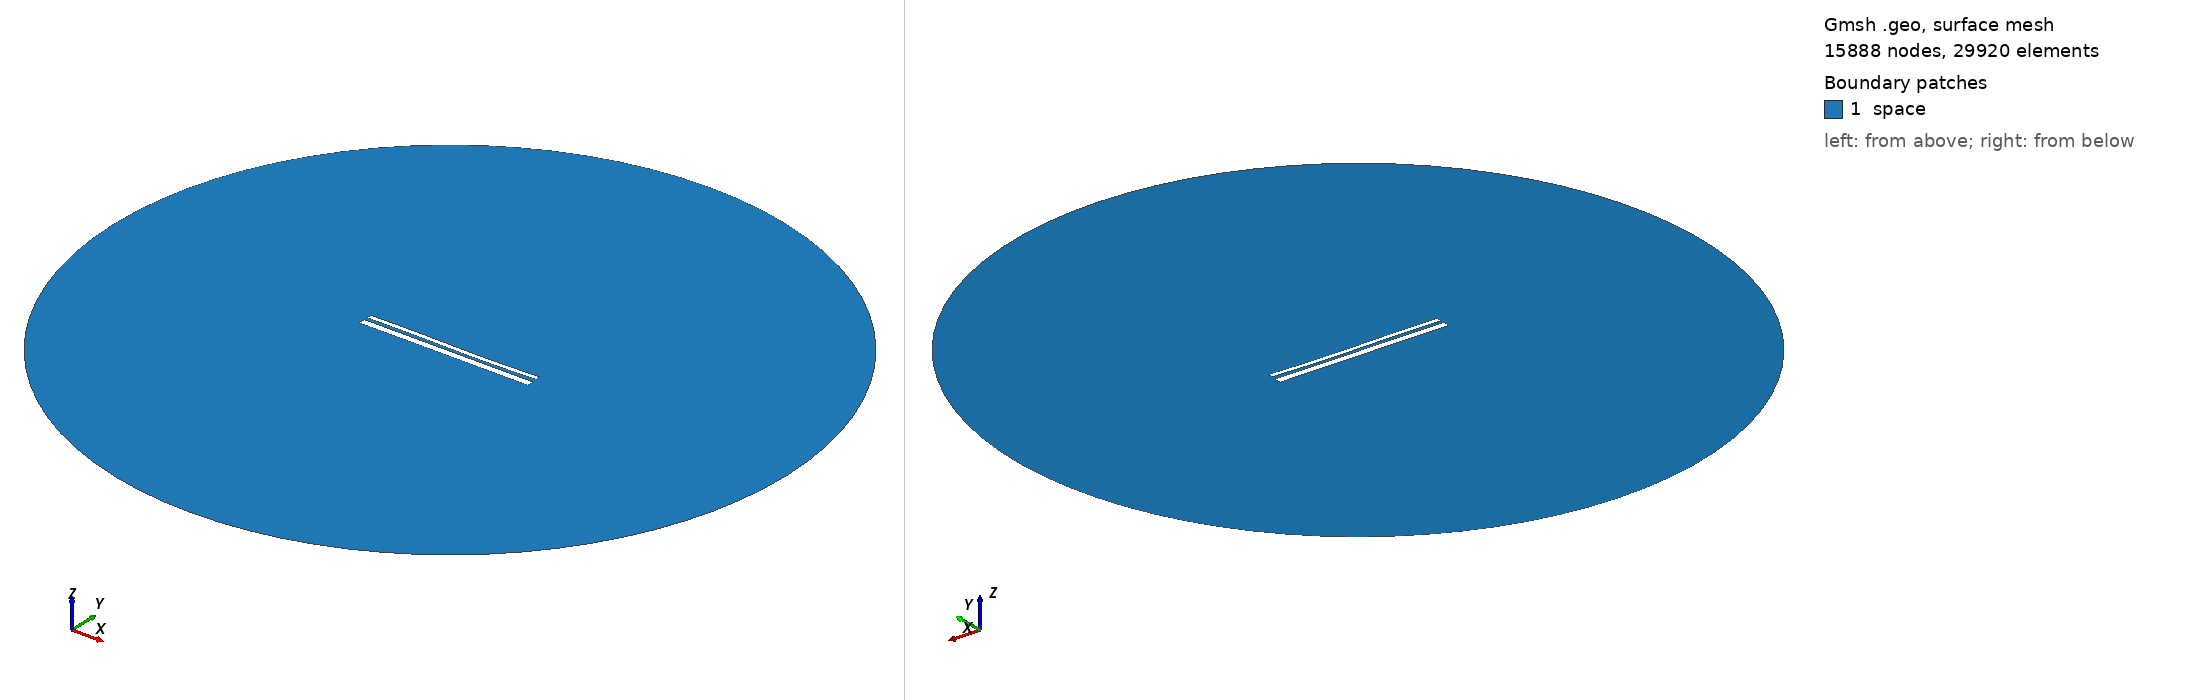

Gmsh geometry script, surface-meshed: 15888 nodes, 29920 surface elements. Boundary patches (legend numbers): 1 space. Left view from above one corner, right view from below the opposite corner. Legend entries are the model's physical surfaces. The drawing asked Gmsh for element sizes between 1% and 20% of the model's largest extent; the script's own settings can give other sizes.

=== 1655.geo (drawn) ===
//---------------------------------------
// Geometry kernel
//---------------------------------------

SetFactory("OpenCASCADE");



//---------------------------------------
// Parameters of the geometry
//---------------------------------------

// Overetch of the upper plate
overetch = 0.5;

// Distance between the plates
distance = 1.5;

// Discretization over the x axis (for the deformation)
nx = 50; 

// Length of the plate
L = 100 - overetch; 

// Number of modes
n = 4; 

// 1st mode coefficient
coeff(1) = 0.0;
beta(1) = 0.596864 * 3.1415926535 / L;

// 2nd mode coefficient
coeff(2) = -0.15;
beta(2) = 1.49418 * 3.1415926535 / L;

// 3rd mode coefficient
coeff(3) = 0.15;
beta(3) = 2.50025 * 3.1415926535 / L;

// 4th mode coefficient
coeff(4) = 0.0;
beta(4) = 3.49999 * 3.1415926535 / L;



//---------------------------------------
// Upper plate (deformed rectangle)
//---------------------------------------

// Coordiantes of the upper plate
xmin = -50;
xmax = 50 - overetch;

// Height of the upper plate
yheight = 4 - 2 * overetch;

// Indexes of the points
UpperID[] = {};
LowerID[] = {};
LeftID[] = {};
RightID[] = {};

// Point index
p = 1;

// Horizontal edges
For i In {1:nx}
    x = xmin + (i-1)*(xmax - xmin)/(nx-1);

    y_bottom = distance / 2 + overetch;
    For j In {1:n}
        C = (Cosh(beta(j)*L) + Cos(beta(j)*L)) / (Sinh(beta(j)*L) + Sin(beta(j)*L));
        y_bottom  = y_bottom + coeff(j) * (Cosh(beta(j)*(x+50)) - Cos(beta(j)*(x+50)) - C * (Sinh(beta(j)*(x+50)) - Sin(beta(j)*(x+50))));
    EndFor

    y_top = y_bottom + yheight;

    Point(p) = {x, y_top, 0, 1.0};
    UpperID[i] = p;
    p = p + 1;

    Point(p) = {x, y_bottom, 0, 1.0};
    LowerID[i] = p;
    p = p + 1;
EndFor

// Create point lists
UpperPts[] = {}; LowerPts[] = {};
For i In {1:nx}
  UpperPts[] += {UpperID[i]};
  LowerPts[] += {LowerID[i]};
EndFor

// Build splines
Spline(1) = {UpperPts[]};
Spline(2) = {LowerPts[]};
Line(3) = {LowerPts[nx-1], UpperPts[nx-1]};
Line(4) = {LowerPts[0], UpperPts[0]};

// Build the plane surface
Curve Loop(1) = {2, 3, -1, -4};
Plane Surface(1) = {1};



//---------------------------------------
// Lower plate (rectangle)
//---------------------------------------

// Vertices
Point(1001) = {-50, -1, 0, 1.0};
Point(1002) = { 50, -1, 0, 1.0};
Point(1003) = { 50,  -5, 0, 1.0};
Point(1004) = {-50,  -5, 0, 1.0};

// Edges
Line(5) = {1001, 1002};
Line(6) = {1002, 1003};
Line(7) = {1003, 1004};
Line(8) = {1004, 1001};

// Plane surface
Line Loop(2) = {5, 6, 7, 8};
Plane Surface(2) = {2}; 



//---------------------------------------
// Outer (fictious) boundary
//---------------------------------------

// Points
Point(1005) = {0, 0, 0};       // Center
Point(1006) = {200, 0, 0};     // Start point
Point(1007) = {0, 200, 0};     // 90 degrees
Point(1008) = {-200, 0, 0};    // 180 degrees
Point(1009) = {0, -200, 0};    // 270 degrees

// Circle arcs (each needs start, center, end)
Circle(9) = {1006, 1005, 1007};
Circle(10) = {1007, 1005, 1008};
Circle(11) = {1008, 1005, 1009};
Circle(12) = {1009, 1005, 1006};

// Plane surface for the entire domain
Curve Loop(3) = {9, 10, 11, 12};
Surface(3) = {3};

// Subtract the plates from the whole domain to obtain the actual domain where we want to solve the equations
BooleanDifference{ Surface{3}; Delete; }{ Surface{1}; Surface{2}; Delete; }




//---------------------------------------
// Transfinite Lines/Curves
//---------------------------------------

// Set the number of points on the boundaries
r = 12;
d = 0.15;

// Plates
Transfinite Curve {1} = 50*r/4 Using Progression 1;
Transfinite Line {2} = 50*r Using Progression 1;
Transfinite Curve {3, 4} = 2*r Using Progression 1+d;
Transfinite Line {5} = 50*r Using Progression 1;
Transfinite Line {7} = 50*r/4 Using Progression 1;
Transfinite Line {6} = 2*r Using Progression 1+d;
Transfinite Line {8} = 2*r Using Progression 1-d;

// Outer boundary
Transfinite Line {9, 10, 11, 12} = 20 Using Progression 1;



//---------------------------------------
// Physical groups
//---------------------------------------                

// Physical curves (boundaries)
Physical Line("force_segment", 10) = {2};
Physical Line("upper_plate", 11) = {1, 3, 4};
Physical Line("lower_plate", 12) = {5, 6, 7, 8};
Physical Line("boundary", 20) = {9, 10, 11, 12};

// Physical Surfaces
Physical Surface("space", 30) = {3};



//---------------------------------------
// 6. Generate the Mesh
//---------------------------------------

// 2D mesh generation
Mesh 2;
